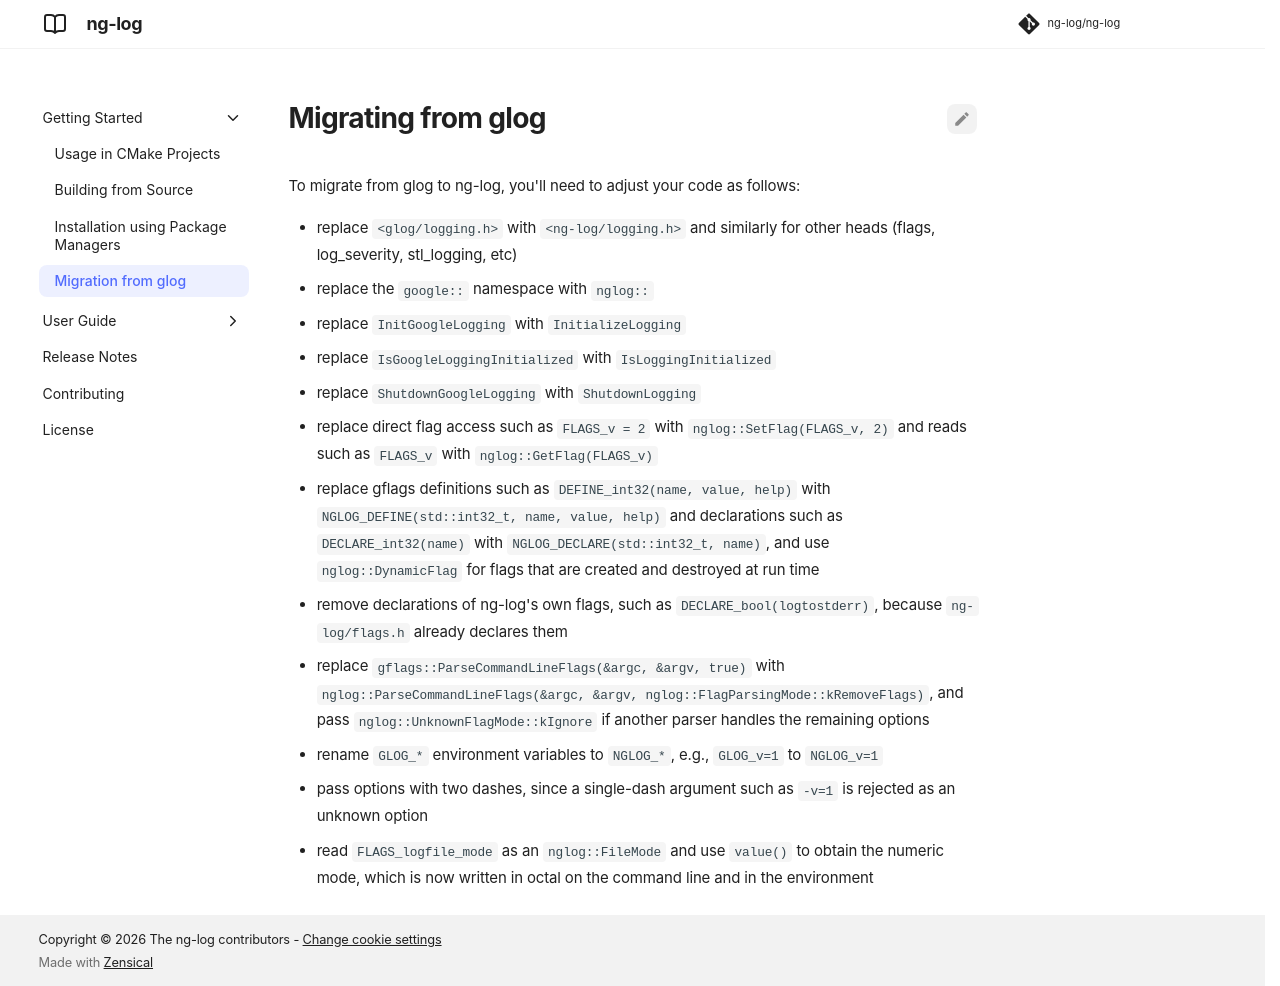

repository: ng-log/ng-log · page: 0.9.0/migration-from-glog/index.html · generator: mkdocs

# Migrating from glog

To migrate from glog to ng-log, you'll need to adjust your code as follows:

-   replace `<glog/logging.h>` with `<ng-log/logging.h>` and similarly for other heads (flags, log_severity, stl_logging, etc)
-   replace the `google::` namespace with `nglog::`
-   replace `InitGoogleLogging` with `InitializeLogging`
-   replace `IsGoogleLoggingInitialized` with `IsLoggingInitialized`
-   replace `ShutdownGoogleLogging` with `ShutdownLogging`
